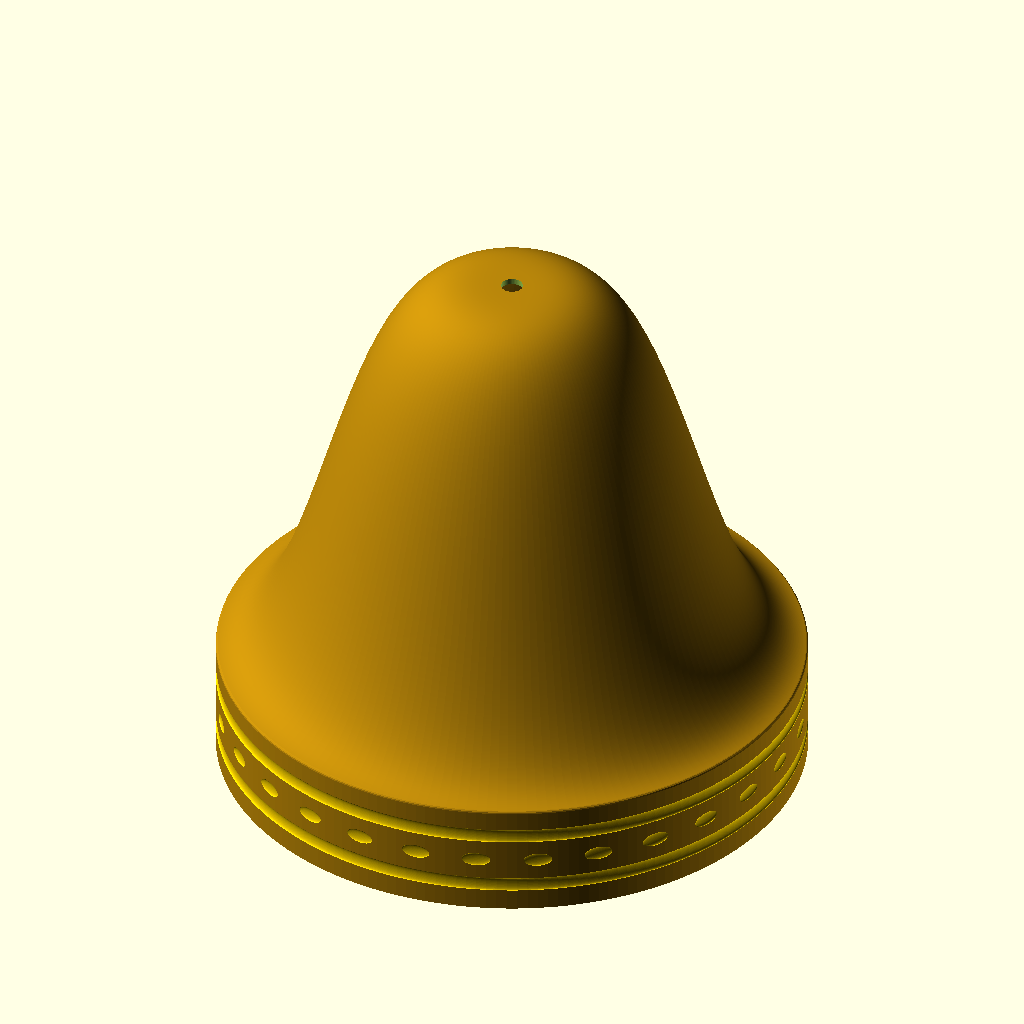
Cell 1: rendered with the file's own defaults.
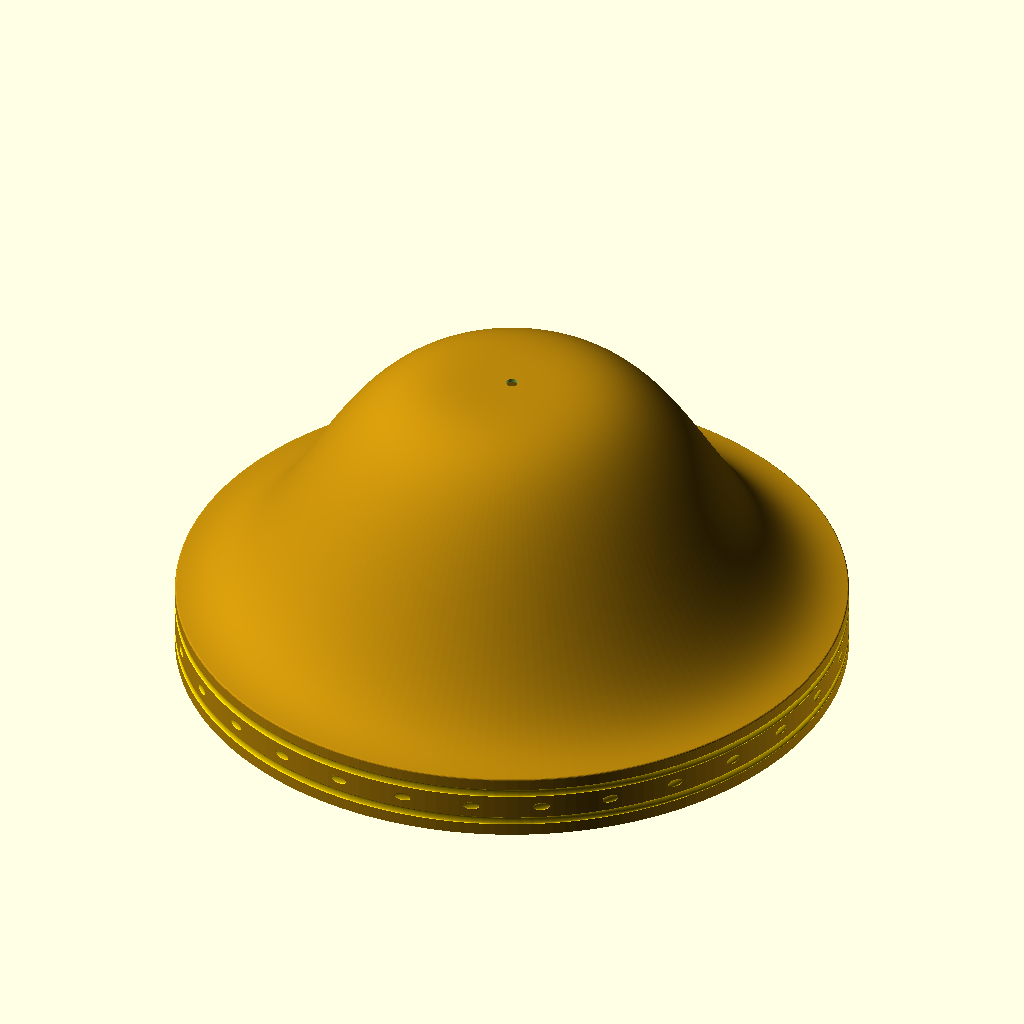
Cell 2: the same model with radius = 80.
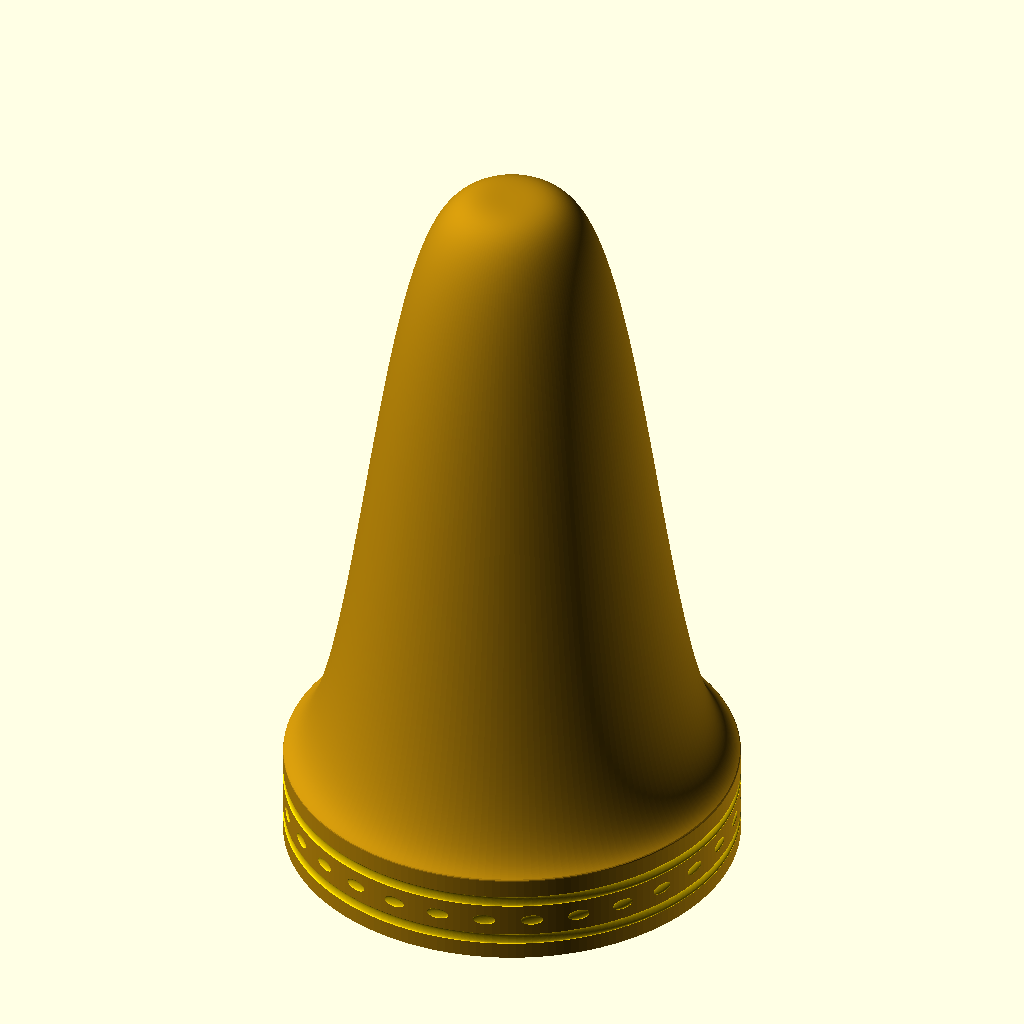
Cell 3: height = 120 (everything else at default).
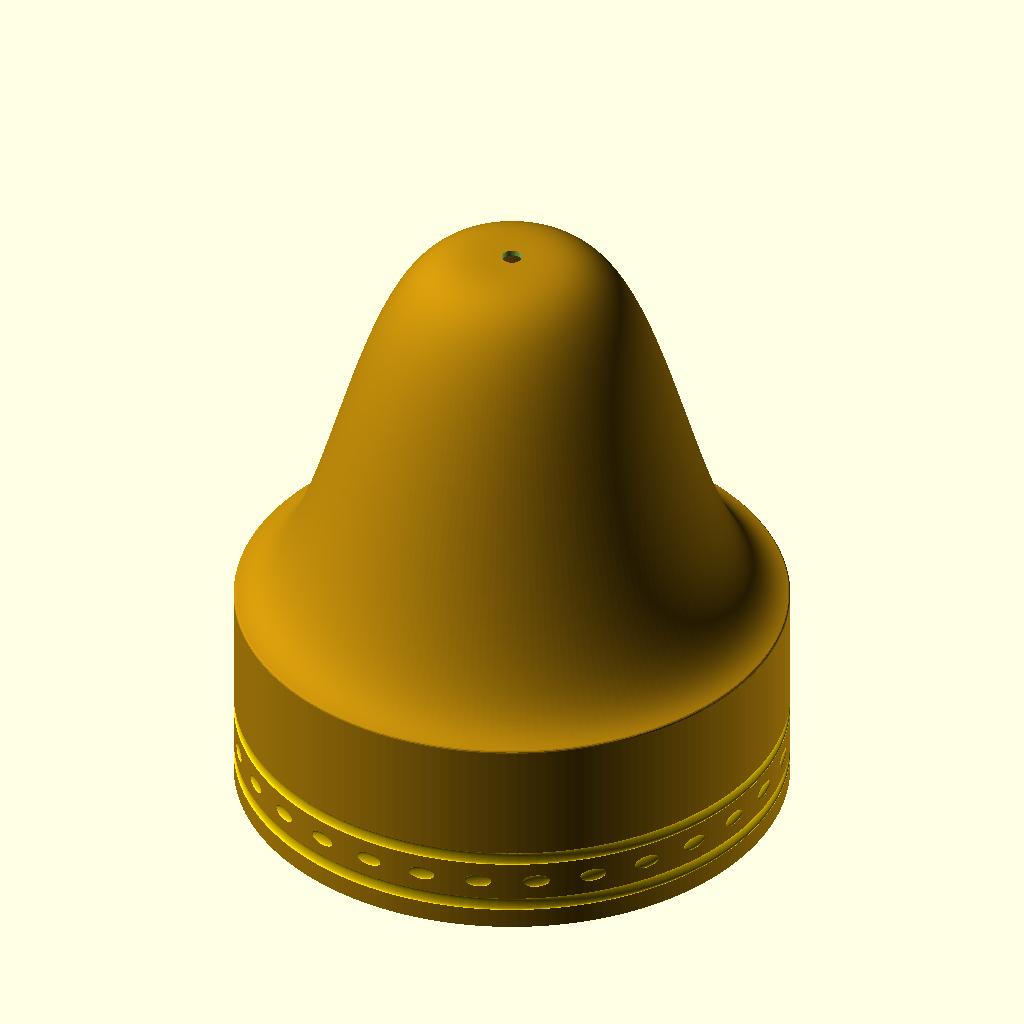
Cell 4 — ring set to 30, the other parameters unchanged.
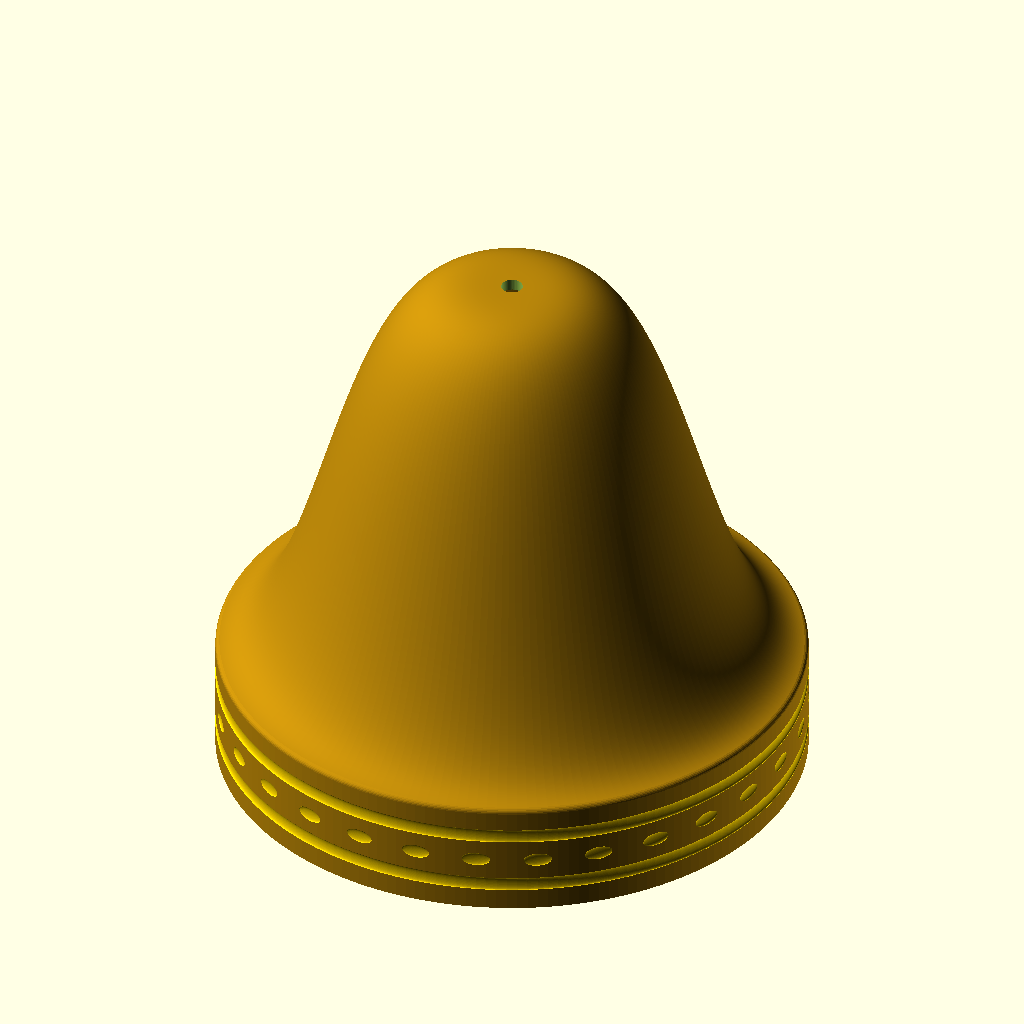
Cell 5 — wall set to 1.6, the other parameters unchanged.
All cells are drawn from the same view direction (rotation 55°, 0°, 25°, orthographic, colour scheme Cornfield), but the view is re-fitted for each cell, so position and scale can differ between cells as well as the parameter.
OpenSCAD source file bell/bell.scad:
// Bell

$fa = 2; $fs = 0.2;

hole = 3;

radius = 40;
height = 60;
ring = 15;
wall = 0.8;

f = function(x, xs, ys) ys * exp(((x * 3 / xs) ^ 4) / -18) + ring;

module outline() {
	points = [
		for (x = [0:0.1:radius]) [x, f(x, radius, height)],
		[radius, 0],
		[radius-0.1, 0],
		for (x = [radius:-0.1:0]) [x, f(x, radius, height) - 0.01],
	];
	intersection() {
		offset(wall/2) polygon(points);
		square(2 * [radius, height]);
	}
}

module shape() {
	rotate_extrude(convexity = 3)
		outline();
}

module pos(o, s, z) {
	for(a = [0:s:359.999])
		rotate(a)
			translate([radius + o, 0, z])
				children();
}

module ring(o, z) {
	rotate_extrude()
		translate([radius + o, z])
			children();
}

module bell() {
	difference() {
		color("darkgoldenrod") {
			shape();
		}
		color("gold") {
			ring(wall/2, 4) resize([0.5, 2]) circle(2);
			pos(wall/2, 12, 8) resize([0.5, 4, 2]) sphere(2);
			ring(wall/2, 12) resize([0.5, 2]) circle(2);
		}
		cylinder(d = hole, h = 100);
	}
}

bell();

// Written in 2023 by Torsten Paul <Torsten.Paul@gmx.de>
//
// To the extent possible under law, the author(s) have dedicated all
// copyright and related and neighboring rights to this software to the
// public domain worldwide. This software is distributed without any
// warranty.
//
// You should have received a copy of the CC0 Public Domain
// Dedication along with this software.
// If not, see <http://creativecommons.org/publicdomain/zero/1.0/>.
Customizer parameters (derived from the source; name, type, default, range or options):
hole: number, default 3
radius: number, default 40
height: number, default 60
ring: number, default 15
wall: number, default 0.8
